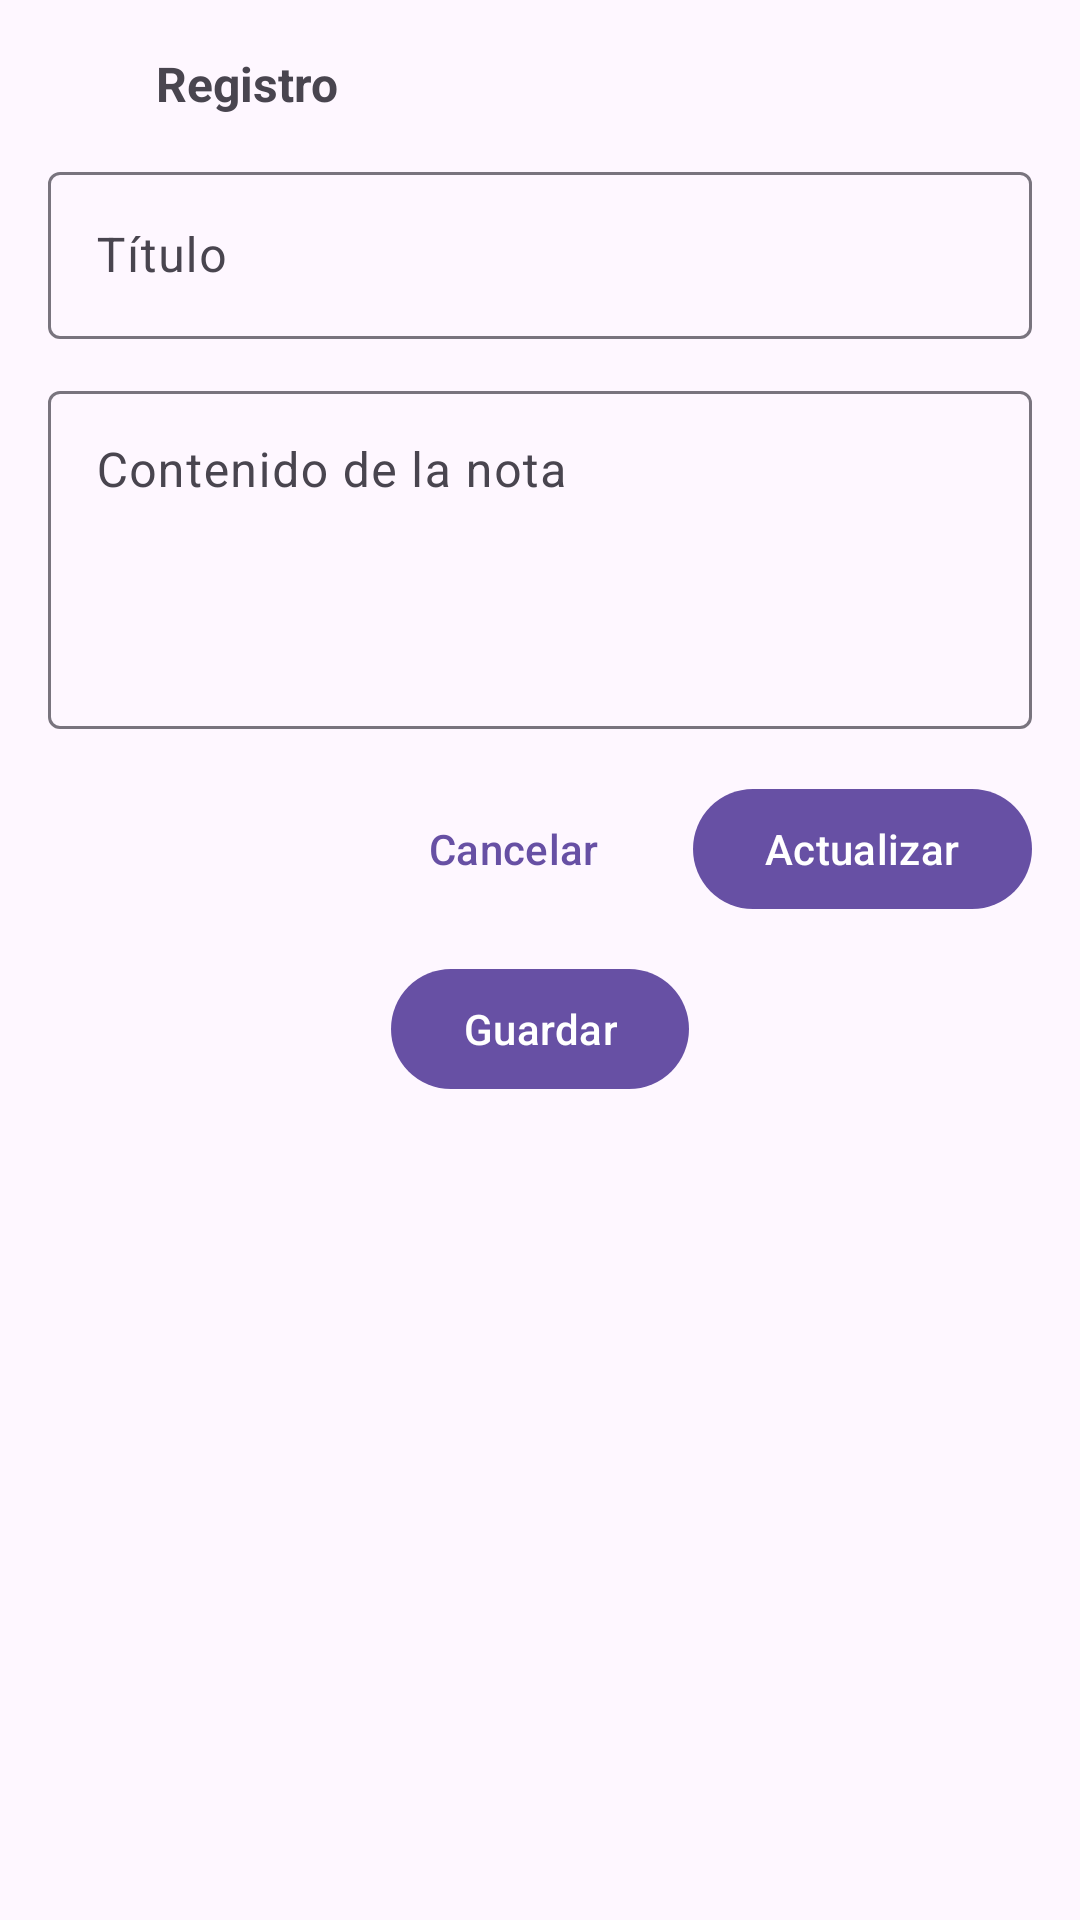

Write the Android layout XML for this screen, with the resource values it uses.
<!-- AndroidManifest.xml: activity theme Theme.SimpleTakeNotes -->
<!-- res/layout/activity_form_note.xml -->
<?xml version="1.0" encoding="utf-8"?>
<LinearLayout xmlns:android="http://schemas.android.com/apk/res/android"
    xmlns:app="http://schemas.android.com/apk/res-auto"
    xmlns:tools="http://schemas.android.com/tools"
    android:id="@+id/main"
    android:layout_width="match_parent"
    android:layout_height="match_parent"
    android:orientation="vertical"
    tools:context=".presentation.FormNoteActivity">

    <LinearLayout
        android:layout_width="match_parent"
        android:layout_height="match_parent"
        android:orientation="vertical"
        android:padding="16dp">

        
        <LinearLayout
            android:layout_width="match_parent"
            android:layout_height="wrap_content"
            android:layout_marginBottom="12dp"
            android:gravity="center_vertical"
            android:orientation="horizontal">

            <ImageView
                android:id="@+id/imageViewBack"
                android:layout_width="24dp"
                android:layout_height="24dp"
                android:contentDescription="Volver"
                android:src="@drawable/icon_back" />

            <TextView
                android:id="@+id/textViewTitle"
                android:layout_width="wrap_content"
                android:layout_height="wrap_content"
                android:layout_marginStart="12dp"
                android:text="Registro"
                android:textSize="16sp"
                android:textStyle="bold" />
        </LinearLayout>

        
        <com.google.android.material.textfield.TextInputLayout
            android:id="@+id/textInputLayoutTitle"
            android:layout_width="match_parent"
            android:layout_height="wrap_content"
            android:hint="Título">

            <com.google.android.material.textfield.TextInputEditText
                android:id="@+id/editTextTitle"
                android:layout_width="match_parent"
                android:layout_height="wrap_content"
                android:inputType="textCapWords"
                android:maxLines="1" />
        </com.google.android.material.textfield.TextInputLayout>

        
        <com.google.android.material.textfield.TextInputLayout
            android:id="@+id/textInputLayoutContent"
            android:layout_width="match_parent"
            android:layout_height="wrap_content"
            android:layout_marginTop="12dp"
            android:hint="Contenido de la nota">

            <com.google.android.material.textfield.TextInputEditText
                android:id="@+id/editTextContent"
                android:layout_width="match_parent"
                android:layout_height="wrap_content"
                android:gravity="top|start"
                android:inputType="textMultiLine|textCapSentences"
                android:lines="4" />
        </com.google.android.material.textfield.TextInputLayout>

        
        <LinearLayout
            android:id="@+id/linearLayoutUpdateButtons"
            android:layout_width="match_parent"
            android:layout_height="wrap_content"
            android:layout_marginTop="16dp"
            android:gravity="end"
            android:orientation="horizontal">

            <com.google.android.material.button.MaterialButton
                android:id="@+id/btnCancel"
                style="?attr/borderlessButtonStyle"
                android:layout_width="wrap_content"
                android:layout_height="wrap_content"
                android:layout_marginEnd="8dp"
                android:text="Cancelar" />

            <com.google.android.material.button.MaterialButton
                android:id="@+id/btnUpdate"
                android:layout_width="wrap_content"
                android:layout_height="wrap_content"
                android:layout_marginStart="8dp"
                android:text="Actualizar" />
        </LinearLayout>

        
        <com.google.android.material.button.MaterialButton
            android:id="@+id/btnSaveNote"
            android:layout_width="wrap_content"
            android:layout_height="wrap_content"
            android:layout_gravity="center_horizontal"
            android:layout_marginTop="12dp"
            android:text="Guardar"
            app:icon="@drawable/icon_add" />

    </LinearLayout>
</LinearLayout>
<!-- resources referenced by this layout -->
<resources>
  <style name="Theme.SimpleTakeNotes" parent="Base.Theme.SimpleTakeNotes" />
  <style name="Base.Theme.SimpleTakeNotes" parent="Theme.Material3.DayNight.NoActionBar">
          
          
      </style>
</resources>
